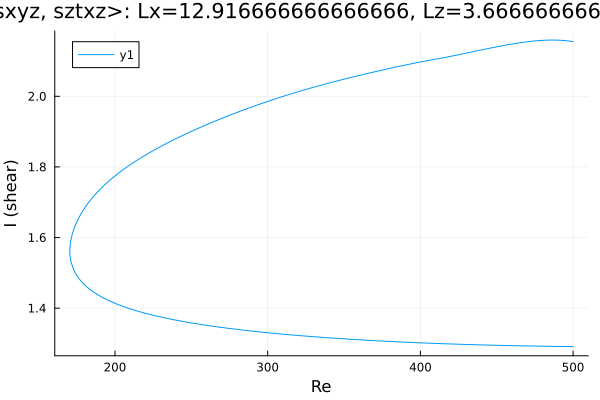

Source data for this figure (header and first rows):
Re, shear
500.0, 2.155
499, 2.156
497.6, 2.156
496.2, 2.157
494.8, 2.158
493.4, 2.158
492, 2.159
490.6, 2.159
489.1, 2.159
487.7, 2.159
486.3, 2.159
484.9, 2.159
483.5, 2.159
482.1, 2.159
480.7, 2.159
479.2, 2.158
477.8, 2.158
476.4, 2.157
475, 2.157
473.6, 2.156
472.2, 2.156
470.8, 2.155
469.3, 2.154
467.9, 2.153
466.5, 2.153
465.1, 2.152
463.7, 2.151
462.3, 2.15
460.9, 2.149
459.4, 2.148
458, 2.147
456.6, 2.146
455.2, 2.144
453.8, 2.143
452.4, 2.142
451, 2.141
449.5, 2.14
448.1, 2.139
446.7, 2.137
445.3, 2.136
443.9, 2.135
442.5, 2.134
441.1, 2.132
439.6, 2.131
438.2, 2.13
436.8, 2.129
435.4, 2.127
434, 2.126
432.6, 2.125
431.2, 2.123
429.7, 2.122
428.3, 2.121
426.9, 2.12
425.5, 2.118
424.1, 2.117
422.7, 2.116
421.3, 2.115
419.8, 2.113
418.4, 2.112
417, 2.111
... 472 more rows
